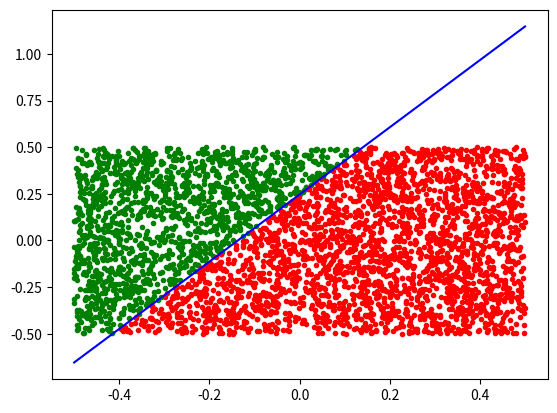

Source code (Python):
#!/usr/bin/env python
# encoding: utf-8
"""
Dataset interface module

Based on dataset.lsh provided by Prof. LeCun

"""

from __future__ import division

__all__ = ['Dataset', 'LinearlySeperableDataset']

import numpy as np

class Dataset(object):
    """
    Object for wrapping a ML dataset

    Parameters
    ----------
    fn : str, optional
        The path to the CSV data file. Provide either this or the data directly

    data : numpy.ndarray, optional
        The raw data. Either this or `fn` must not be None.

    outcol : int, optional
        The column that the output values will be stored in (default: -1)

    train : int, optional
        The number of samples to use as a training set (default: 1000)

    test : int, optional
        The number of samples to use as a test set (default: everything that's
        not in the training set). Note: train+test must be in the interval (0,N]

    shuffle : bool, optional
        Should we shuffle the samples (default: True)

    normalize : bool, optional
        Should we normalize the data to zero mean and unit variance (default: True)

    binary : bool, optional
        If the output values are binary, convert the zeros to -1 (default: True)

    Usage
    -----
    >>> data = Dataset('spambase.data', train=500)
    >>> in_train, out_train = data.training_set
    >>> in_test, out_test = data.test_set

    """
    def __init__(self, fn=None, data=None, outcol=-1, train=1000, test=None,
            shuffle=True, normalize=True, binary=True):
        assert fn is not None or data is not None

        if fn is not None:
            data = np.array([line.split(',') for line in open(fn)], dtype=float)

        # dimensions
        self.size = data.shape[0]
        self.nvariables = data.shape[-1] - 1
        self.size_train = int(train)
        if test is None:
            self.size_test = self.size-self.size_train
        else:
            self.size_test = int(test)

        assert (test is None and 0 < int(train) < self.size) \
                or (test is not None and 0 < int(test+train) <= self.size)

        if shuffle:
            np.random.shuffle(data)

        # slice output vector out of data file
        if outcol < 0:
            outcol += data.shape[-1]
        inds = np.arange(data.shape[-1]) != outcol
        self._inputs  = data[:,inds]
        self._outputs = data[:,outcol]
        if binary:
            self._outputs[self._outputs == 0] = -1

        # normalize and split the dataset into training and test sets
        if normalize:
            self.normalize() # normalize performs the split itself
        else:
            # we should split the dataset if we didn't already normalize
            self._split()

    def _split(self):
        # split the dataset into training and test sets
        self._inputs_train  = self._inputs[:self.size_train]
        self._outputs_train = self._outputs[:self.size_train]
        delta = self.size_train + self.size_test
        self._inputs_test   = self._inputs[self.size_train:delta]
        self._outputs_test  = self._outputs[self.size_train:delta]

    @property
    def training_set(self):
        return (self._inputs_train, self._outputs_train)

    @property
    def test_set(self):
        return (self._inputs_test, self._outputs_test)

    def normalize(self):
        """
        Normalize the dataset to have zero mean and unit variance

        """
        self._inputs -= np.mean(self._inputs, axis=0)
        self._inputs /= np.var(self._inputs, axis=0)
        self._split()

class LinearlySeperableDataset(Dataset):
    """
    Generate a truly linearly separable dataset

    Parameters
    ----------
    ndim : int, optional
        The number of dimensions (default: 20)

    nsamples : int, optional
        The number of samples to generate (default: 4000)

    """
    def __init__(self, ndim = 20, nsamples = 4000, **kwargs):
        out_data = np.ones(nsamples)
        while not np.abs(np.sum(out_data)) < nsamples/2:
            data = 0.5-np.random.rand(ndim*nsamples).reshape((nsamples, ndim))
            self.weights = 0.5-np.random.rand(ndim)
            self.bias = 0.5-np.random.rand()
            out_data = np.sign(np.dot(self.weights, data.T) + self.bias)
        data = np.concatenate((data, np.atleast_2d(out_data).T), axis=-1)
        kwargs['binary'] = False
        kwargs['normalize'] = False
        super(LinearlySeperableDataset, self).__init__(data=data, **kwargs)

    def __str__(self):
        return """Weights:
    %s
Bias: %f
"""%(str(self.weights), self.bias)

if __name__ == '__main__':
    import matplotlib.pyplot as pl
    dataset = LinearlySeperableDataset(ndim=2)
    inds = dataset._outputs == 1
    pl.plot(dataset._inputs[inds,0], dataset._inputs[inds,1], '.g')
    pl.plot(dataset._inputs[~inds,0], dataset._inputs[~inds,1], '.r')

    w = dataset.weights
    x = np.linspace(-0.5, 0.5, 100)
    y = -(w[0]*x+dataset.bias)/w[1]

    pl.plot(x,y,'b')

    pl.show()
